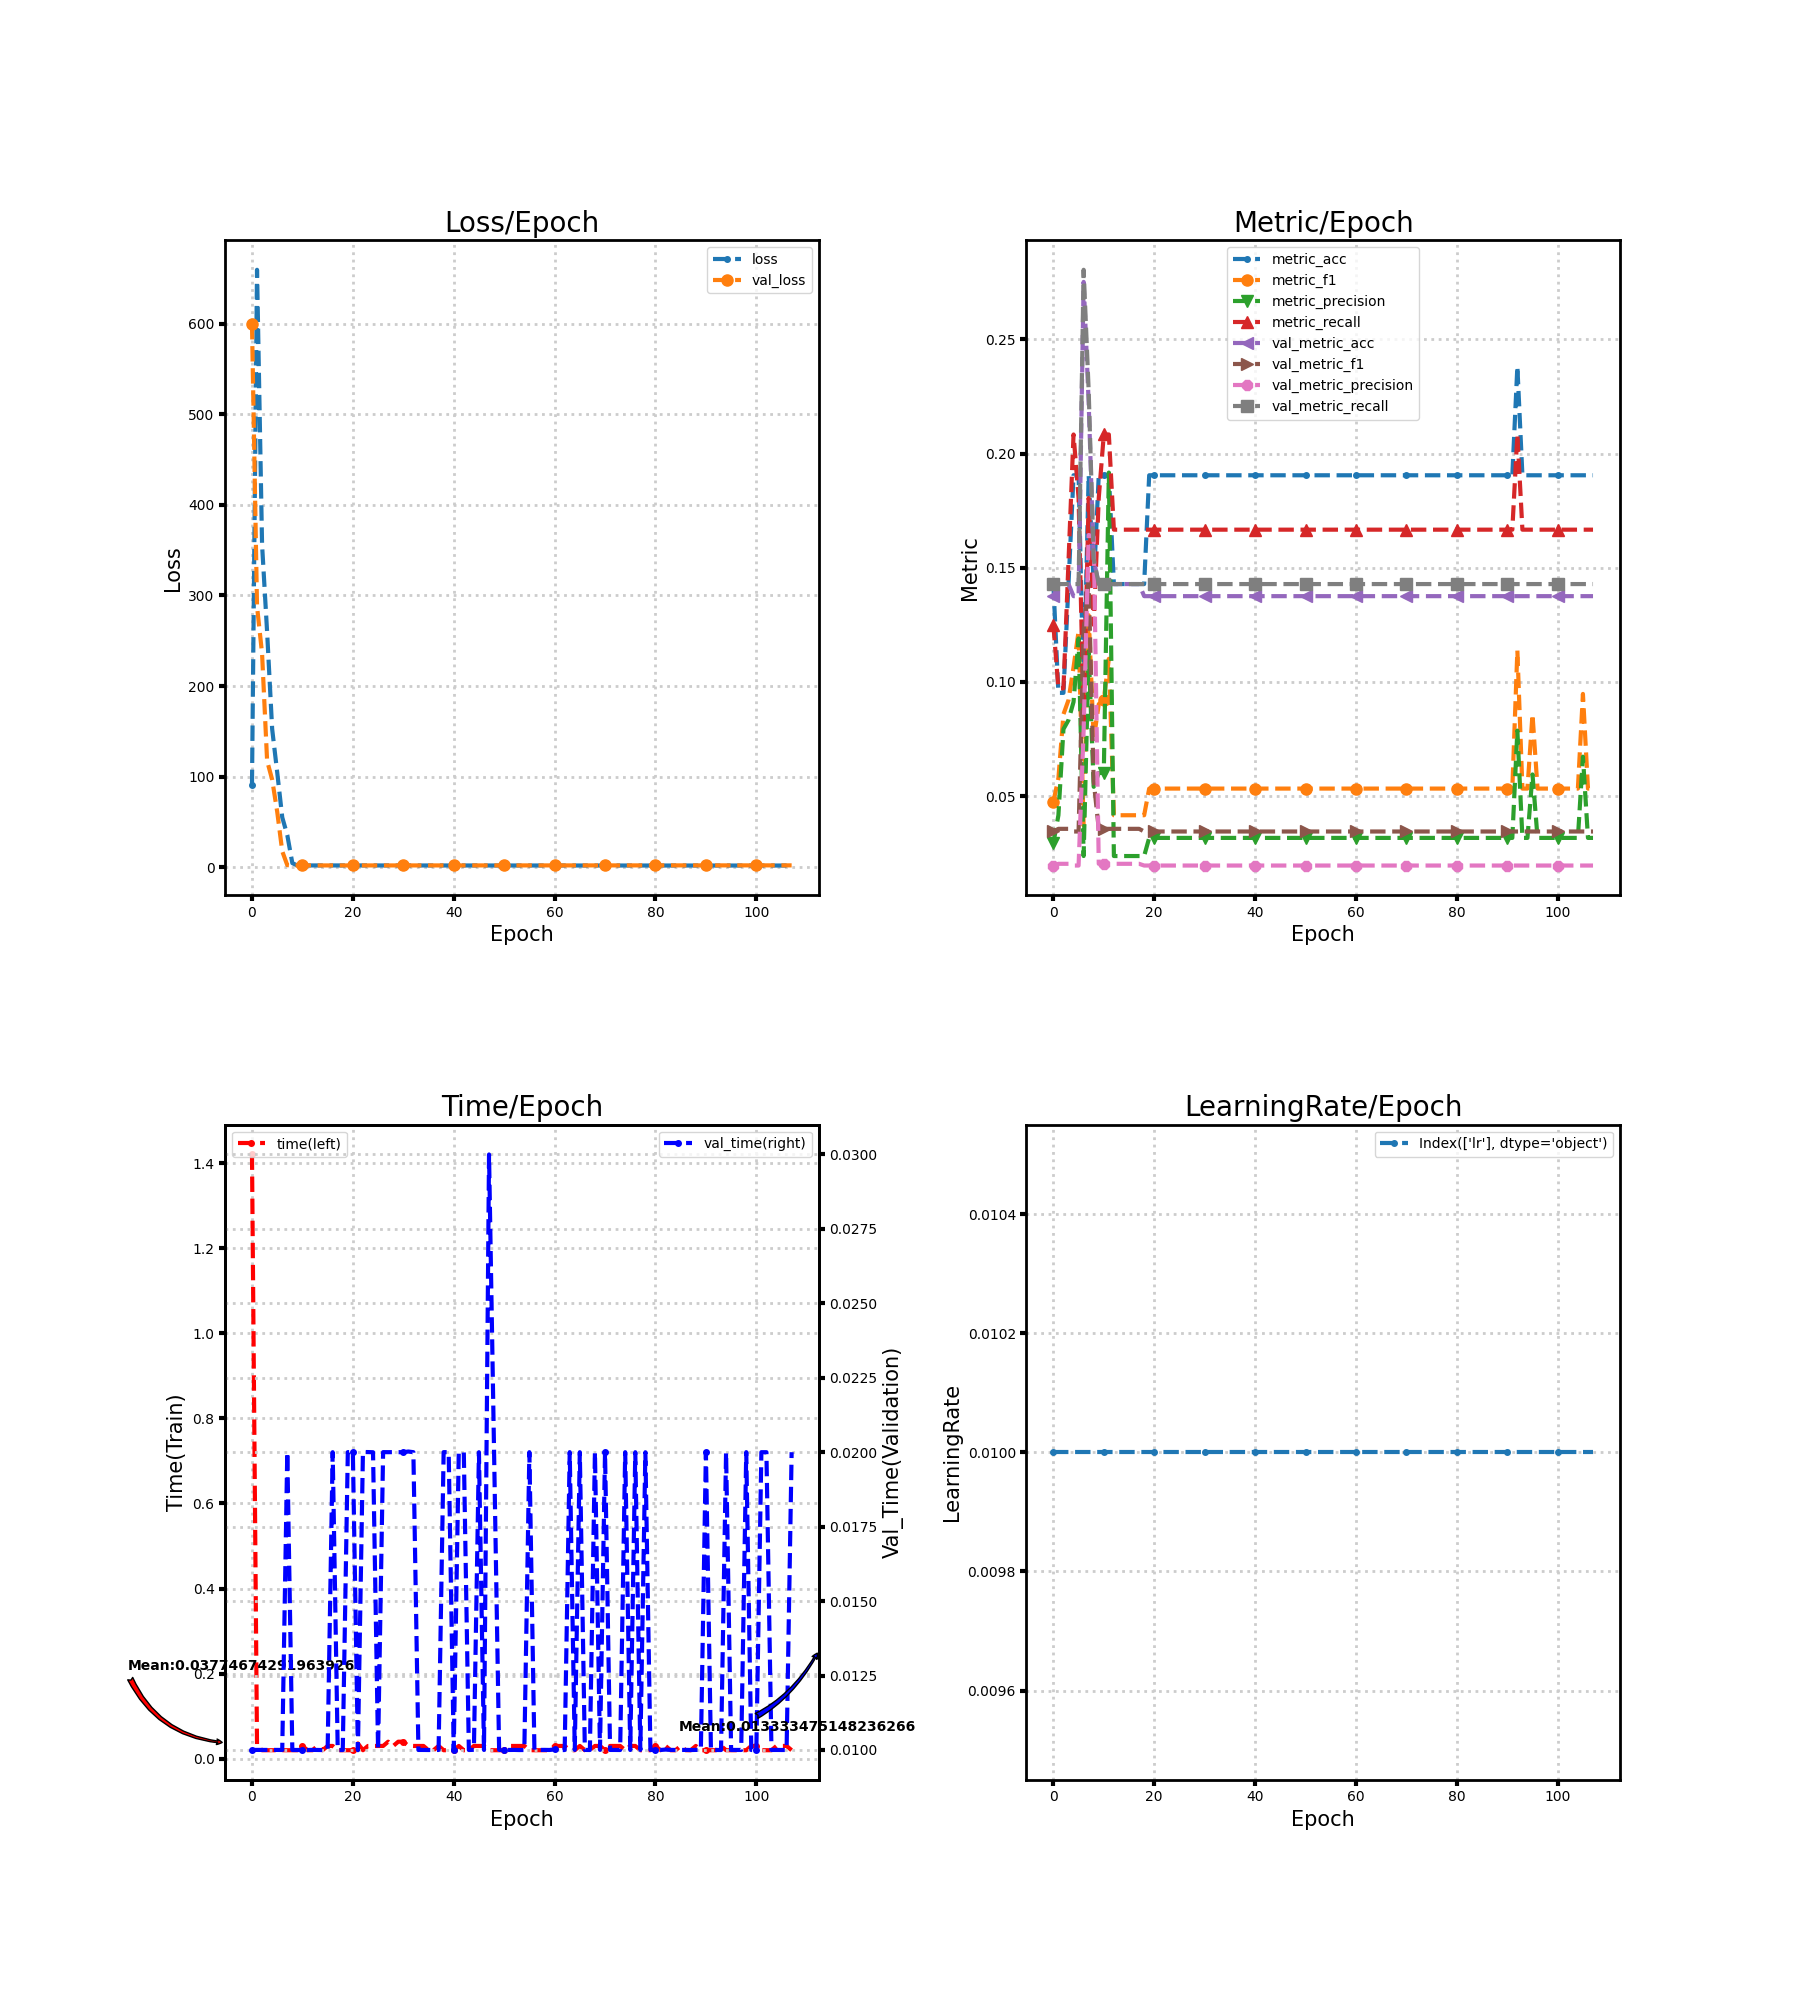

Data behind this chart, as committed beside it:
loss, metric_acc, metric_f1, metric_precision, metric_recall, time, lr, val_loss, val_metric_acc, val_metric_f1, val_metric_precision, val_metric_recall, val_time
90.66, 0.1429, 0.04762, 0.02941, 0.125, 1.42, 0.01, 599.5, 0.1376, 0.03455, 0.01965, 0.1429, 0.01
659.4, 0.09524, 0.05787, 0.04167, 0.09722, 0.03, 0.01, 288, 0.1429, 0.03571, 0.02041, 0.1429, 0.01
356, 0.09524, 0.08586, 0.07937, 0.09722, 0.02, 0.01, 235.8, 0.1429, 0.03571, 0.02041, 0.1429, 0.01
259.5, 0.1429, 0.09206, 0.08333, 0.1528, 0.02, 0.01, 117.4, 0.1429, 0.03571, 0.02041, 0.1429, 0.01
152.6, 0.1905, 0.1064, 0.09127, 0.2083, 0.02, 0.01, 96.72, 0.1376, 0.03455, 0.01965, 0.1429, 0.01
104.8, 0.1905, 0.1222, 0.119, 0.1806, 0.02, 0.01, 61.25, 0.1376, 0.03455, 0.01965, 0.1429, 0.01
55.01, 0.09524, 0.03704, 0.02381, 0.08333, 0.02, 0.01, 17.6, 0.2751, 0.1228, 0.07863, 0.2804, 0.009998
35.49, 0.1905, 0.1292, 0.1134, 0.1806, 0.02, 0.01, 2.272, 0.2222, 0.1436, 0.1643, 0.2275, 0.02
4.513, 0.1429, 0.07475, 0.05411, 0.125, 0.02, 0.01, 1.945, 0.1534, 0.05646, 0.1635, 0.1538, 0.009999
1.878, 0.1905, 0.09028, 0.06019, 0.1806, 0.02, 0.01, 1.948, 0.1429, 0.03571, 0.02041, 0.1429, 0.009998
1.954, 0.1905, 0.09231, 0.06019, 0.2083, 0.03, 0.01, 1.948, 0.1429, 0.03571, 0.02041, 0.1429, 0.01
1.944, 0.1905, 0.1101, 0.1917, 0.2083, 0.02, 0.01, 1.948, 0.1429, 0.03571, 0.02041, 0.1429, 0.009998
1.945, 0.1429, 0.04167, 0.02381, 0.1667, 0.02, 0.01, 1.948, 0.1429, 0.03571, 0.02041, 0.1429, 0.01
1.943, 0.1429, 0.04167, 0.02381, 0.1667, 0.03, 0.01, 1.948, 0.1429, 0.03571, 0.02041, 0.1429, 0.009999
1.942, 0.1429, 0.04167, 0.02381, 0.1667, 0.02, 0.01, 1.948, 0.1429, 0.03571, 0.02041, 0.1429, 0.009996
1.94, 0.1429, 0.04167, 0.02381, 0.1667, 0.03, 0.01, 1.949, 0.1429, 0.03571, 0.02041, 0.1429, 0.009998
1.939, 0.1429, 0.04167, 0.02381, 0.1667, 0.03, 0.01, 1.949, 0.1429, 0.03571, 0.02041, 0.1429, 0.02
1.937, 0.1429, 0.04167, 0.02381, 0.1667, 0.02, 0.01, 1.949, 0.1429, 0.03571, 0.02041, 0.1429, 0.009998
1.935, 0.1429, 0.04167, 0.02381, 0.1667, 0.02, 0.01, 1.949, 0.1376, 0.03455, 0.01965, 0.1429, 0.009998
1.934, 0.1905, 0.05333, 0.03175, 0.1667, 0.02, 0.01, 1.95, 0.1376, 0.03455, 0.01965, 0.1429, 0.02
1.932, 0.1905, 0.05333, 0.03175, 0.1667, 0.02, 0.01, 1.95, 0.1376, 0.03455, 0.01965, 0.1429, 0.02
1.93, 0.1905, 0.05333, 0.03175, 0.1667, 0.03596, 0.01, 1.951, 0.1376, 0.03455, 0.01965, 0.1429, 0.009991
1.929, 0.1905, 0.05333, 0.03175, 0.1667, 0.02, 0.01, 1.951, 0.1376, 0.03455, 0.01965, 0.1429, 0.02001
1.927, 0.1905, 0.05333, 0.03175, 0.1667, 0.03, 0.01, 1.951, 0.1376, 0.03455, 0.01965, 0.1429, 0.02
1.925, 0.1905, 0.05333, 0.03175, 0.1667, 0.03, 0.01, 1.952, 0.1376, 0.03455, 0.01965, 0.1429, 0.02
1.923, 0.1905, 0.05333, 0.03175, 0.1667, 0.03, 0.01, 1.952, 0.1376, 0.03455, 0.01965, 0.1429, 0.01
1.922, 0.1905, 0.05333, 0.03175, 0.1667, 0.03, 0.01, 1.953, 0.1376, 0.03455, 0.01965, 0.1429, 0.02
1.92, 0.1905, 0.05333, 0.03175, 0.1667, 0.04, 0.01, 1.953, 0.1376, 0.03455, 0.01965, 0.1429, 0.02
1.918, 0.1905, 0.05333, 0.03175, 0.1667, 0.03, 0.01, 1.954, 0.1376, 0.03455, 0.01965, 0.1429, 0.02
1.917, 0.1905, 0.05333, 0.03175, 0.1667, 0.04, 0.01, 1.954, 0.1376, 0.03455, 0.01965, 0.1429, 0.02
1.915, 0.1905, 0.05333, 0.03175, 0.1667, 0.04, 0.01, 1.955, 0.1376, 0.03455, 0.01965, 0.1429, 0.02
1.913, 0.1905, 0.05333, 0.03175, 0.1667, 0.03053, 0.01, 1.955, 0.1376, 0.03455, 0.01965, 0.1429, 0.02002
1.912, 0.1905, 0.05333, 0.03175, 0.1667, 0.03, 0.01, 1.956, 0.1376, 0.03455, 0.01965, 0.1429, 0.02
1.91, 0.1905, 0.05333, 0.03175, 0.1667, 0.03, 0.01, 1.957, 0.1376, 0.03455, 0.01965, 0.1429, 0.01
1.909, 0.1905, 0.05333, 0.03175, 0.1667, 0.03, 0.01, 1.957, 0.1376, 0.03455, 0.01965, 0.1429, 0.01
1.907, 0.1905, 0.05333, 0.03175, 0.1667, 0.02, 0.01, 1.958, 0.1376, 0.03455, 0.01965, 0.1429, 0.009998
1.905, 0.1905, 0.05333, 0.03175, 0.1667, 0.02, 0.01, 1.959, 0.1376, 0.03455, 0.01965, 0.1429, 0.009999
1.904, 0.1905, 0.05333, 0.03175, 0.1667, 0.03, 0.01, 1.959, 0.1376, 0.03455, 0.01965, 0.1429, 0.01
1.902, 0.1905, 0.05333, 0.03175, 0.1667, 0.02, 0.01, 1.96, 0.1376, 0.03455, 0.01965, 0.1429, 0.02
1.901, 0.1905, 0.05333, 0.03175, 0.1667, 0.02, 0.01, 1.961, 0.1376, 0.03455, 0.01965, 0.1429, 0.02
1.899, 0.1905, 0.05333, 0.03175, 0.1667, 0.02, 0.01, 1.961, 0.1376, 0.03455, 0.01965, 0.1429, 0.009997
1.898, 0.1905, 0.05333, 0.03175, 0.1667, 0.03, 0.01, 1.962, 0.1376, 0.03455, 0.01965, 0.1429, 0.02
1.897, 0.1905, 0.05333, 0.03175, 0.1667, 0.02001, 0.01, 1.963, 0.1376, 0.03455, 0.01965, 0.1429, 0.01999
1.895, 0.1905, 0.05333, 0.03175, 0.1667, 0.02, 0.01, 1.964, 0.1376, 0.03455, 0.01965, 0.1429, 0.009998
1.894, 0.1905, 0.05333, 0.03175, 0.1667, 0.03, 0.01, 1.964, 0.1376, 0.03455, 0.01965, 0.1429, 0.01
1.892, 0.1905, 0.05333, 0.03175, 0.1667, 0.02999, 0.01, 1.965, 0.1376, 0.03455, 0.01965, 0.1429, 0.02
1.891, 0.1905, 0.05333, 0.03175, 0.1667, 0.03, 0.01, 1.966, 0.1376, 0.03455, 0.01965, 0.1429, 0.01
1.89, 0.1905, 0.05333, 0.03175, 0.1667, 0.02, 0.01, 1.967, 0.1376, 0.03455, 0.01965, 0.1429, 0.03
1.888, 0.1905, 0.05333, 0.03175, 0.1667, 0.02, 0.01, 1.967, 0.1376, 0.03455, 0.01965, 0.1429, 0.02
1.887, 0.1905, 0.05333, 0.03175, 0.1667, 0.02, 0.01, 1.968, 0.1376, 0.03455, 0.01965, 0.1429, 0.01
1.886, 0.1905, 0.05333, 0.03175, 0.1667, 0.02, 0.01, 1.969, 0.1376, 0.03455, 0.01965, 0.1429, 0.01
1.884, 0.1905, 0.05333, 0.03175, 0.1667, 0.03, 0.01, 1.97, 0.1376, 0.03455, 0.01965, 0.1429, 0.009999
1.883, 0.1905, 0.05333, 0.03175, 0.1667, 0.03, 0.01, 1.971, 0.1376, 0.03455, 0.01965, 0.1429, 0.01
1.882, 0.1905, 0.05333, 0.03175, 0.1667, 0.03, 0.01, 1.972, 0.1376, 0.03455, 0.01965, 0.1429, 0.009997
1.881, 0.1905, 0.05333, 0.03175, 0.1667, 0.03, 0.01, 1.972, 0.1376, 0.03455, 0.01965, 0.1429, 0.009998
1.88, 0.1905, 0.05333, 0.03175, 0.1667, 0.02, 0.01, 1.973, 0.1376, 0.03455, 0.01965, 0.1429, 0.02
1.879, 0.1905, 0.05333, 0.03175, 0.1667, 0.02, 0.01, 1.974, 0.1376, 0.03455, 0.01965, 0.1429, 0.01
1.878, 0.1905, 0.05333, 0.03175, 0.1667, 0.02, 0.01, 1.975, 0.1376, 0.03455, 0.01965, 0.1429, 0.01
1.877, 0.1905, 0.05333, 0.03175, 0.1667, 0.02, 0.01, 1.976, 0.1376, 0.03455, 0.01965, 0.1429, 0.01
1.875, 0.1905, 0.05333, 0.03175, 0.1667, 0.02, 0.01, 1.977, 0.1376, 0.03455, 0.01965, 0.1429, 0.009999
... 48 more rows
